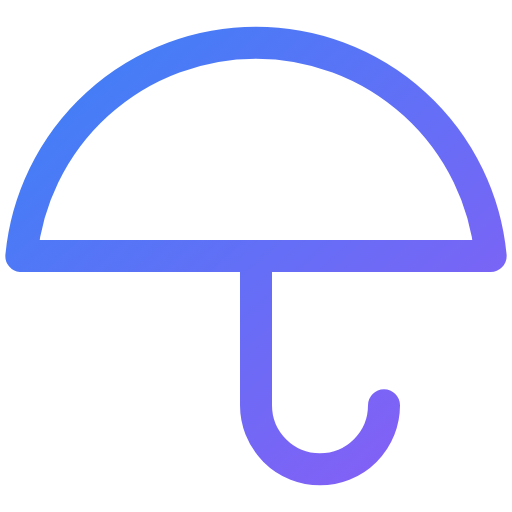
t = 0.00 s
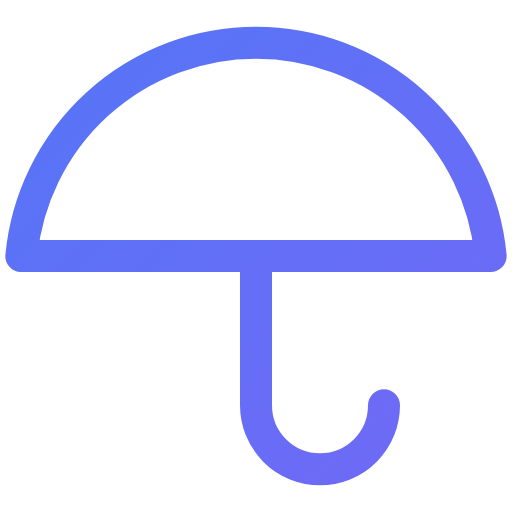
t = 0.50 s
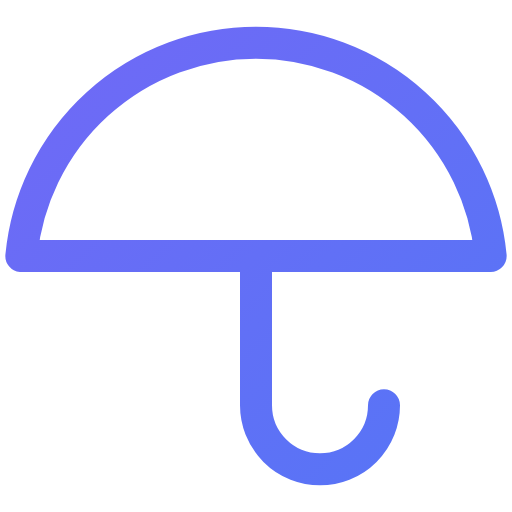
t = 1.00 s
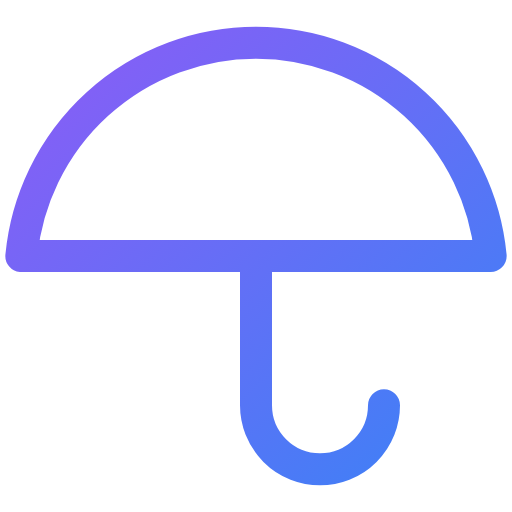
t = 1.50 s
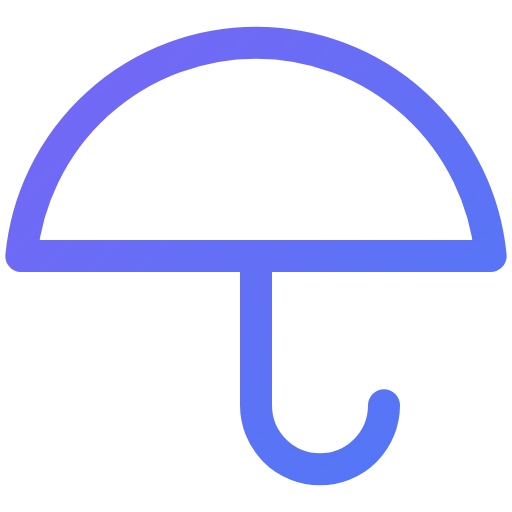
t = 1.88 s
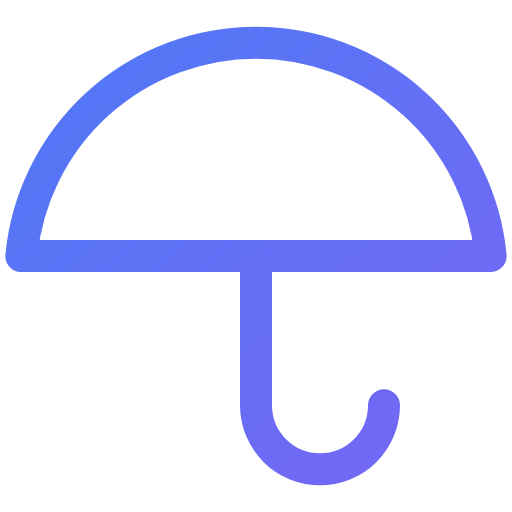
t = 2.63 s

The animated SVG that drew these frames (rendered in a browser with its animation timeline set to each time). Animation: 11 SMIL elements (animate=11); one cycle of 3.00 s, repeats indefinitely.

<svg viewBox="0 0 24 24" width="24" height="24" fill="none" stroke="url(#grad-umbrella-rain-anim)" stroke-width="1.5" stroke-linecap="round" stroke-linejoin="round" xmlns="http://www.w3.org/2000/svg">
  <defs>
    <linearGradient id="grad-umbrella-rain-anim" x1="0%" y1="0%" x2="100%" y2="100%">
      <stop offset="0%" style="stop-color:#3b82f6;stop-opacity:1">
        <animate attributeName="stop-color" values="#3b82f6;#8b5cf6;#3b82f6" dur="3s" repeatCount="indefinite"/>
      </stop>
      <stop offset="100%" style="stop-color:#8b5cf6;stop-opacity:1">
        <animate attributeName="stop-color" values="#8b5cf6;#3b82f6;#8b5cf6" dur="3s" repeatCount="indefinite"/>
      </stop>
    </linearGradient>
  </defs>
  <path d="M23 12a11.05 11.05 0 0 0-22 0zm-5 7a3 3 0 0 1-6 0v-7"/>
  <line x1="6" y1="16" x2="6" y2="18" opacity="0.5">
    <animate attributeName="y1" values="16;20;16" dur="1s" repeatCount="indefinite" begin="0s"/>
    <animate attributeName="y2" values="18;22;18" dur="1s" repeatCount="indefinite" begin="0s"/>
    <animate attributeName="opacity" values="0.5;0.8;0.5" dur="1s" repeatCount="indefinite" begin="0s"/>
  </line>
  <line x1="10" y1="16" x2="10" y2="18" opacity="0.5">
    <animate attributeName="y1" values="16;20;16" dur="1s" repeatCount="indefinite" begin="0.2s"/>
    <animate attributeName="y2" values="18;22;18" dur="1s" repeatCount="indefinite" begin="0.2s"/>
    <animate attributeName="opacity" values="0.5;0.8;0.5" dur="1s" repeatCount="indefinite" begin="0.2s"/>
  </line>
  <line x1="14" y1="16" x2="14" y2="18" opacity="0.5">
    <animate attributeName="y1" values="16;20;16" dur="1s" repeatCount="indefinite" begin="0.4s"/>
    <animate attributeName="y2" values="18;22;18" dur="1s" repeatCount="indefinite" begin="0.4s"/>
    <animate attributeName="opacity" values="0.5;0.8;0.5" dur="1s" repeatCount="indefinite" begin="0.4s"/>
  </line>
</svg>
